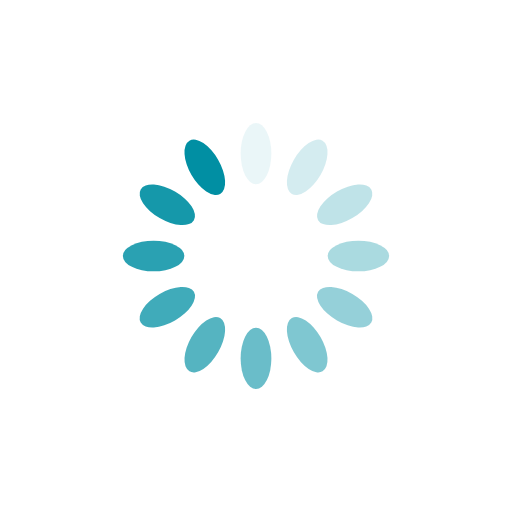
t = 0.00 s
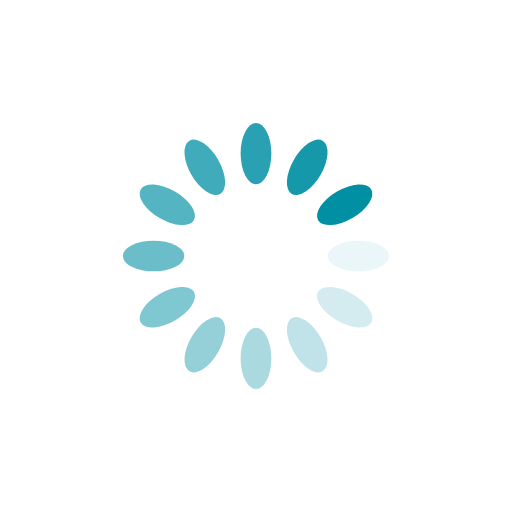
t = 0.25 s
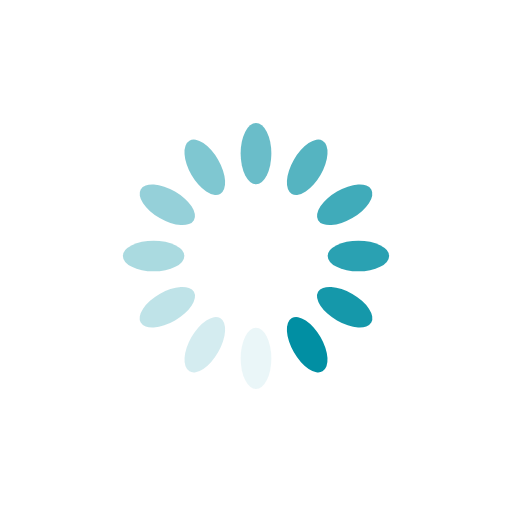
t = 0.50 s
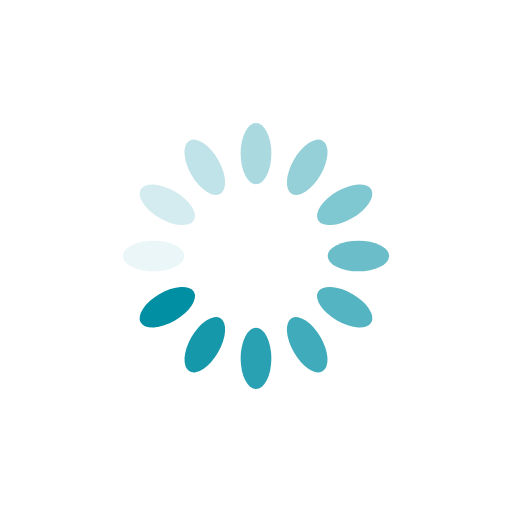
t = 0.75 s

The animated SVG that drew these frames (rendered in a browser with its animation timeline set to each time). Animation: 12 SMIL elements (animate=12); one cycle of 1.00 s, repeats indefinitely.

<svg xmlns="http://www.w3.org/2000/svg" style="margin:auto;background:0 0" width="38" height="38" viewBox="0 0 100 100" preserveAspectRatio="xMidYMid" display="block"><rect x="47" y="24" rx="3" ry="6" width="6" height="12" fill="#018fa3"><animate attributeName="opacity" values="1;0" keyTimes="0;1" dur="1s" begin="-0.9166666666666666s" repeatCount="indefinite"/></rect><rect x="47" y="24" rx="3" ry="6" width="6" height="12" fill="#018fa3" transform="rotate(30 50 50)"><animate attributeName="opacity" values="1;0" keyTimes="0;1" dur="1s" begin="-0.8333333333333334s" repeatCount="indefinite"/></rect><rect x="47" y="24" rx="3" ry="6" width="6" height="12" fill="#018fa3" transform="rotate(60 50 50)"><animate attributeName="opacity" values="1;0" keyTimes="0;1" dur="1s" begin="-0.75s" repeatCount="indefinite"/></rect><rect x="47" y="24" rx="3" ry="6" width="6" height="12" fill="#018fa3" transform="rotate(90 50 50)"><animate attributeName="opacity" values="1;0" keyTimes="0;1" dur="1s" begin="-0.6666666666666666s" repeatCount="indefinite"/></rect><rect x="47" y="24" rx="3" ry="6" width="6" height="12" fill="#018fa3" transform="rotate(120 50 50)"><animate attributeName="opacity" values="1;0" keyTimes="0;1" dur="1s" begin="-0.5833333333333334s" repeatCount="indefinite"/></rect><rect x="47" y="24" rx="3" ry="6" width="6" height="12" fill="#018fa3" transform="rotate(150 50 50)"><animate attributeName="opacity" values="1;0" keyTimes="0;1" dur="1s" begin="-0.5s" repeatCount="indefinite"/></rect><rect x="47" y="24" rx="3" ry="6" width="6" height="12" fill="#018fa3" transform="rotate(180 50 50)"><animate attributeName="opacity" values="1;0" keyTimes="0;1" dur="1s" begin="-0.4166666666666667s" repeatCount="indefinite"/></rect><rect x="47" y="24" rx="3" ry="6" width="6" height="12" fill="#018fa3" transform="rotate(210 50 50)"><animate attributeName="opacity" values="1;0" keyTimes="0;1" dur="1s" begin="-0.3333333333333333s" repeatCount="indefinite"/></rect><rect x="47" y="24" rx="3" ry="6" width="6" height="12" fill="#018fa3" transform="rotate(240 50 50)"><animate attributeName="opacity" values="1;0" keyTimes="0;1" dur="1s" begin="-0.25s" repeatCount="indefinite"/></rect><rect x="47" y="24" rx="3" ry="6" width="6" height="12" fill="#018fa3" transform="rotate(270 50 50)"><animate attributeName="opacity" values="1;0" keyTimes="0;1" dur="1s" begin="-0.16666666666666666s" repeatCount="indefinite"/></rect><rect x="47" y="24" rx="3" ry="6" width="6" height="12" fill="#018fa3" transform="rotate(300 50 50)"><animate attributeName="opacity" values="1;0" keyTimes="0;1" dur="1s" begin="-0.08333333333333333s" repeatCount="indefinite"/></rect><rect x="47" y="24" rx="3" ry="6" width="6" height="12" fill="#018fa3" transform="rotate(330 50 50)"><animate attributeName="opacity" values="1;0" keyTimes="0;1" dur="1s" begin="0s" repeatCount="indefinite"/></rect></svg>
